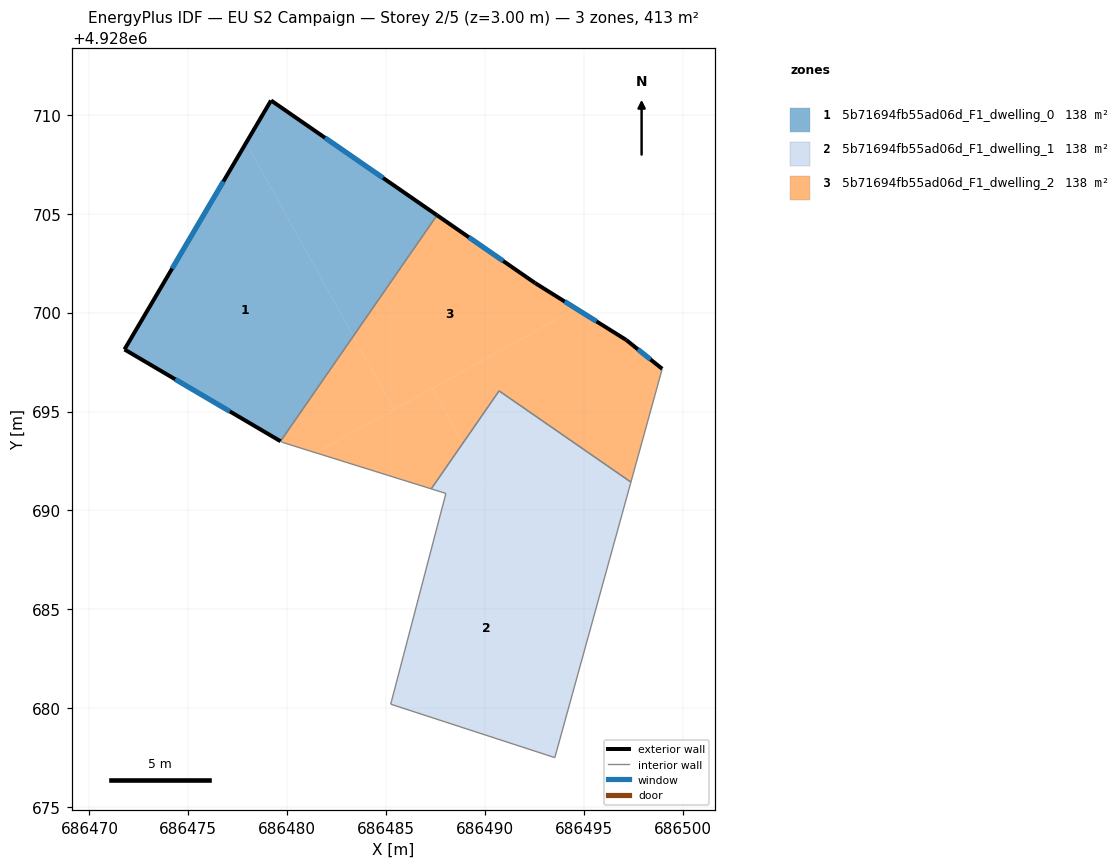
=== STOREY PLAN SPEC (per zone: floor XY polygon, exterior-wall plan segments, windows/doors) ===
zone 1: 5b71694fb55ad06d_F1_dwelling_0  (137.8 m²)
  floor: (686487.58, 4928704.92) (686483.34, 4928698.81) (686477.92, 4928708.59) (686479.18, 4928710.73)
  floor: (686477.92, 4928708.59) (686483.34, 4928698.81) (686479.67, 4928693.50) (686471.77, 4928698.14)
  exterior wall: (686487.58, 4928704.92) – (686479.18, 4928710.73)  [10.2 m]
    window: (686484.85, 4928706.81) – (686481.91, 4928708.84)  [3.7 m²]
  exterior wall: (686471.77, 4928698.14) – (686479.67, 4928693.50)  [9.2 m]
    window: (686474.34, 4928696.63) – (686477.10, 4928695.01)  [3.4 m²]
  exterior wall: (686479.18, 4928710.73) – (686471.77, 4928698.14)  [14.6 m]
    window: (686476.77, 4928706.63) – (686474.18, 4928702.23)  [5.4 m²]
  interior walls: 1
zone 2: 5b71694fb55ad06d_F1_dwelling_1  (137.8 m²)
  floor: (686488.88, 4928693.40) (686494.92, 4928682.52) (686493.53, 4928677.50) (686485.24, 4928680.20) (686488.02, 4928690.86) (686487.29, 4928691.09)
  floor: (686497.38, 4928691.43) (686494.92, 4928682.52) (686488.88, 4928693.40) (686490.72, 4928696.04)
  interior walls: 6
zone 3: 5b71694fb55ad06d_F1_dwelling_2  (137.8 m²)
  floor: (686487.34, 4928696.18) (686488.88, 4928693.40) (686487.29, 4928691.09) (686481.45, 4928692.91)
  floor: (686497.14, 4928698.62) (686498.96, 4928697.16) (686497.38, 4928691.43) (686490.72, 4928696.04) (686488.88, 4928693.40) (686487.34, 4928696.18) (686494.60, 4928700.20)
  floor: (686492.53, 4928701.50) (686494.60, 4928700.20) (686485.40, 4928695.10) (686483.34, 4928698.81) (686487.58, 4928704.92)
  floor: (686483.34, 4928698.81) (686485.40, 4928695.10) (686481.45, 4928692.91) (686479.76, 4928693.44) (686479.67, 4928693.50)
  exterior wall: (686492.53, 4928701.50) – (686487.58, 4928704.92)  [6.0 m]
    window: (686490.92, 4928702.61) – (686489.19, 4928703.81)  [2.2 m²]
  exterior wall: (686497.14, 4928698.62) – (686492.53, 4928701.50)  [5.4 m]
    window: (686495.64, 4928699.55) – (686494.03, 4928700.56)  [2.0 m²]
  exterior wall: (686498.96, 4928697.16) – (686497.14, 4928698.62)  [2.3 m]
    window: (686498.37, 4928697.63) – (686497.74, 4928698.14)  [0.9 m²]
  interior walls: 6

=== DERIVED (storey summary) ===
Building: EU S2 Campaign
Storey: 2 of 5  (floor level z = 3.00 m)
Storey gross floor area: 413.3 m²
Zones on this storey: 3
  - 5b71694fb55ad06d_F1_dwelling_0: floor 137.8 m²; exterior wall 34.0 m (101.9 m²); 3 window(s) 12.5 m²; WWR 12.2%
  - 5b71694fb55ad06d_F1_dwelling_1: floor 137.8 m²
  - 5b71694fb55ad06d_F1_dwelling_2: floor 137.8 m²; exterior wall 13.8 m (41.4 m²); 3 window(s) 5.1 m²; WWR 12.2%
Zone adjacency (shared interzone walls):
  - 5b71694fb55ad06d_F1_dwelling_0 ↔ 5b71694fb55ad06d_F1_dwelling_2
  - 5b71694fb55ad06d_F1_dwelling_1 ↔ 5b71694fb55ad06d_F1_dwelling_2